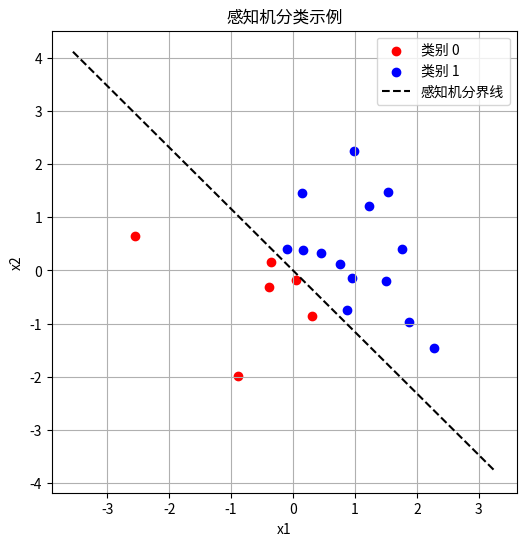

This chart was generated by the following Python code:
import numpy as np
import matplotlib.pyplot as plt

# 生成线性可分的二维数据
np.random.seed(0)
num_points = 20
X = np.random.randn(num_points, 2)
Y = np.array([1 if x[0] + x[1] > 0 else 0 for x in X])

# 感知机算法实现
def perceptron(X, Y, lr=0.1, epochs=20):
    w = np.zeros(X.shape[1])
    b = 0
    for _ in range(epochs):
        for xi, yi in zip(X, Y):
            y_pred = 1 if np.dot(w, xi) + b > 0 else 0
            w += lr * (yi - y_pred) * xi
            b += lr * (yi - y_pred)
    return w, b

w, b = perceptron(X, Y)

# 可视化
plt.figure(figsize=(6, 6))
plt.scatter(X[Y==0][:,0], X[Y==0][:,1], color='red', label='类别 0')
plt.scatter(X[Y==1][:,0], X[Y==1][:,1], color='blue', label='类别 1')

# 绘制感知机分界线
x_vals = np.linspace(X[:,0].min()-1, X[:,0].max()+1, 100)
y_vals = -(w[0]*x_vals + b)/w[1]
plt.plot(x_vals, y_vals, 'k--', label='感知机分界线')

plt.xlabel('x1')
plt.ylabel('x2')
plt.legend()
plt.title('感知机分类示例')
plt.grid(True)
plt.show()
